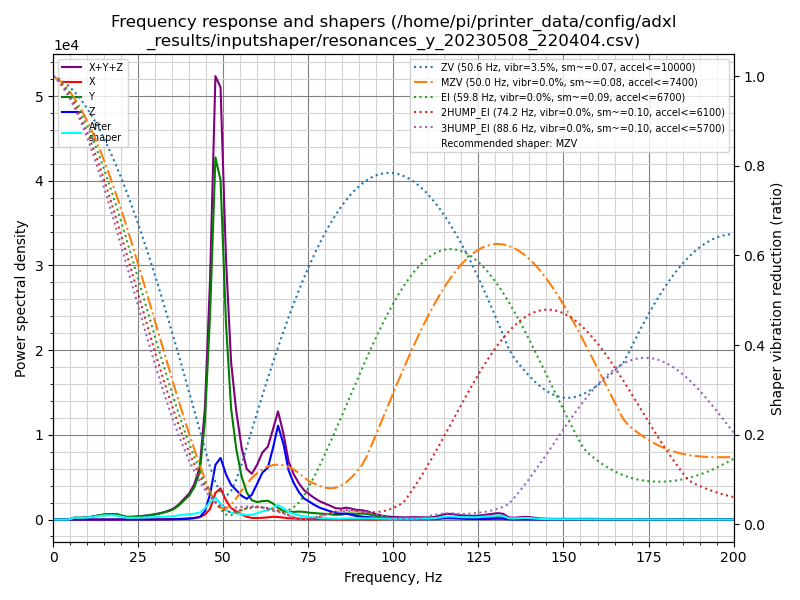

Values plotted in this chart, from the file beside it:
freq, psd_x, psd_y, psd_z, psd_xyz
0.0, 3.039e+01, 3.521e+02, 1.468e+02, 5.293e+02
1.5, 4.760e+01, 2.114e+02, 1.010e+02, 3.600e+02
3.1, 3.853e+01, 2.973e+01, 2.689e+01, 9.515e+01
4.6, 3.846e+01, 3.856e+02, 2.558e+01, 4.496e+02
6.2, 4.901e+01, 1.379e+03, 2.572e+01, 1.453e+03
7.7, 4.412e+01, 1.600e+03, 2.852e+01, 1.673e+03
9.2, 3.791e+01, 2.114e+03, 2.918e+01, 2.182e+03
10.8, 3.821e+01, 3.277e+03, 2.986e+01, 3.345e+03
12.3, 3.898e+01, 4.971e+03, 2.830e+01, 5.038e+03
13.8, 4.113e+01, 7.313e+03, 2.942e+01, 7.384e+03
15.4, 4.602e+01, 9.370e+03, 3.070e+01, 9.447e+03
16.9, 4.691e+01, 1.104e+04, 3.567e+01, 1.113e+04
18.5, 5.280e+01, 1.205e+04, 4.578e+01, 1.214e+04
20.0, 8.740e+01, 9.713e+03, 6.261e+01, 9.863e+03
21.5, 1.505e+02, 6.729e+03, 7.991e+01, 6.959e+03
23.1, 1.903e+02, 7.165e+03, 9.301e+01, 7.448e+03
24.6, 2.473e+02, 8.647e+03, 1.182e+02, 9.012e+03
26.1, 3.313e+02, 1.057e+04, 1.484e+02, 1.105e+04
27.7, 4.256e+02, 1.307e+04, 1.958e+02, 1.369e+04
29.2, 5.562e+02, 1.633e+04, 2.673e+02, 1.715e+04
30.8, 7.287e+02, 2.055e+04, 3.693e+02, 2.165e+04
32.3, 1.056e+03, 2.575e+04, 4.793e+02, 2.728e+04
33.8, 1.597e+03, 3.264e+04, 6.472e+02, 3.489e+04
35.4, 2.152e+03, 4.328e+04, 9.987e+02, 4.643e+04
36.9, 2.893e+03, 6.128e+04, 1.659e+03, 6.583e+04
38.4, 4.221e+03, 8.615e+04, 2.633e+03, 9.300e+04
40.0, 5.828e+03, 1.140e+05, 3.906e+03, 1.238e+05
41.5, 8.485e+03, 1.588e+05, 6.526e+03, 1.738e+05
43.1, 1.344e+04, 2.425e+05, 1.239e+04, 2.683e+05
44.6, 2.566e+04, 5.173e+05, 4.416e+04, 5.871e+05
46.1, 5.700e+04, 1.106e+06, 1.360e+05, 1.299e+06
47.7, 1.507e+05, 2.044e+06, 3.089e+05, 2.503e+06
49.2, 1.817e+05, 1.976e+06, 3.589e+05, 2.516e+06
50.8, 1.159e+05, 1.179e+06, 2.717e+05, 1.567e+06
52.3, 7.111e+04, 6.885e+05, 2.143e+05, 9.739e+05
53.8, 5.268e+04, 4.514e+05, 1.879e+05, 6.919e+05
55.4, 3.423e+04, 2.818e+05, 1.557e+05, 4.718e+05
56.9, 1.878e+04, 1.818e+05, 1.394e+05, 3.400e+05
58.4, 1.130e+04, 1.333e+05, 1.715e+05, 3.161e+05
60.0, 1.078e+04, 1.238e+05, 2.569e+05, 3.915e+05
61.5, 1.279e+04, 1.345e+05, 3.407e+05, 4.879e+05
63.1, 1.640e+04, 1.402e+05, 3.870e+05, 5.435e+05
64.6, 2.101e+04, 1.233e+05, 5.451e+05, 6.895e+05
66.1, 2.022e+04, 9.121e+04, 7.342e+05, 8.456e+05
67.7, 1.504e+04, 6.698e+04, 6.042e+05, 6.862e+05
69.2, 1.065e+04, 6.218e+04, 4.022e+05, 4.750e+05
70.7, 8.569e+03, 6.403e+04, 3.061e+05, 3.787e+05
72.3, 7.002e+03, 6.834e+04, 2.315e+05, 3.069e+05
73.8, 5.482e+03, 6.633e+04, 1.830e+05, 2.548e+05
75.4, 4.528e+03, 6.045e+04, 1.571e+05, 2.221e+05
76.9, 4.036e+03, 5.838e+04, 1.313e+05, 1.937e+05
78.4, 3.806e+03, 5.583e+04, 1.090e+05, 1.686e+05
80.0, 3.469e+03, 5.274e+04, 9.412e+04, 1.503e+05
81.5, 2.800e+03, 5.036e+04, 7.900e+04, 1.322e+05
83.0, 1.974e+03, 4.608e+04, 6.416e+04, 1.122e+05
84.6, 1.235e+03, 4.864e+04, 5.927e+04, 1.091e+05
86.1, 1.766e+03, 6.051e+04, 5.914e+04, 1.214e+05
87.7, 2.697e+03, 6.232e+04, 4.814e+04, 1.132e+05
89.2, 3.630e+03, 6.042e+04, 3.748e+04, 1.015e+05
90.7, 2.853e+03, 6.464e+04, 3.285e+04, 1.003e+05
... 71 more rows
